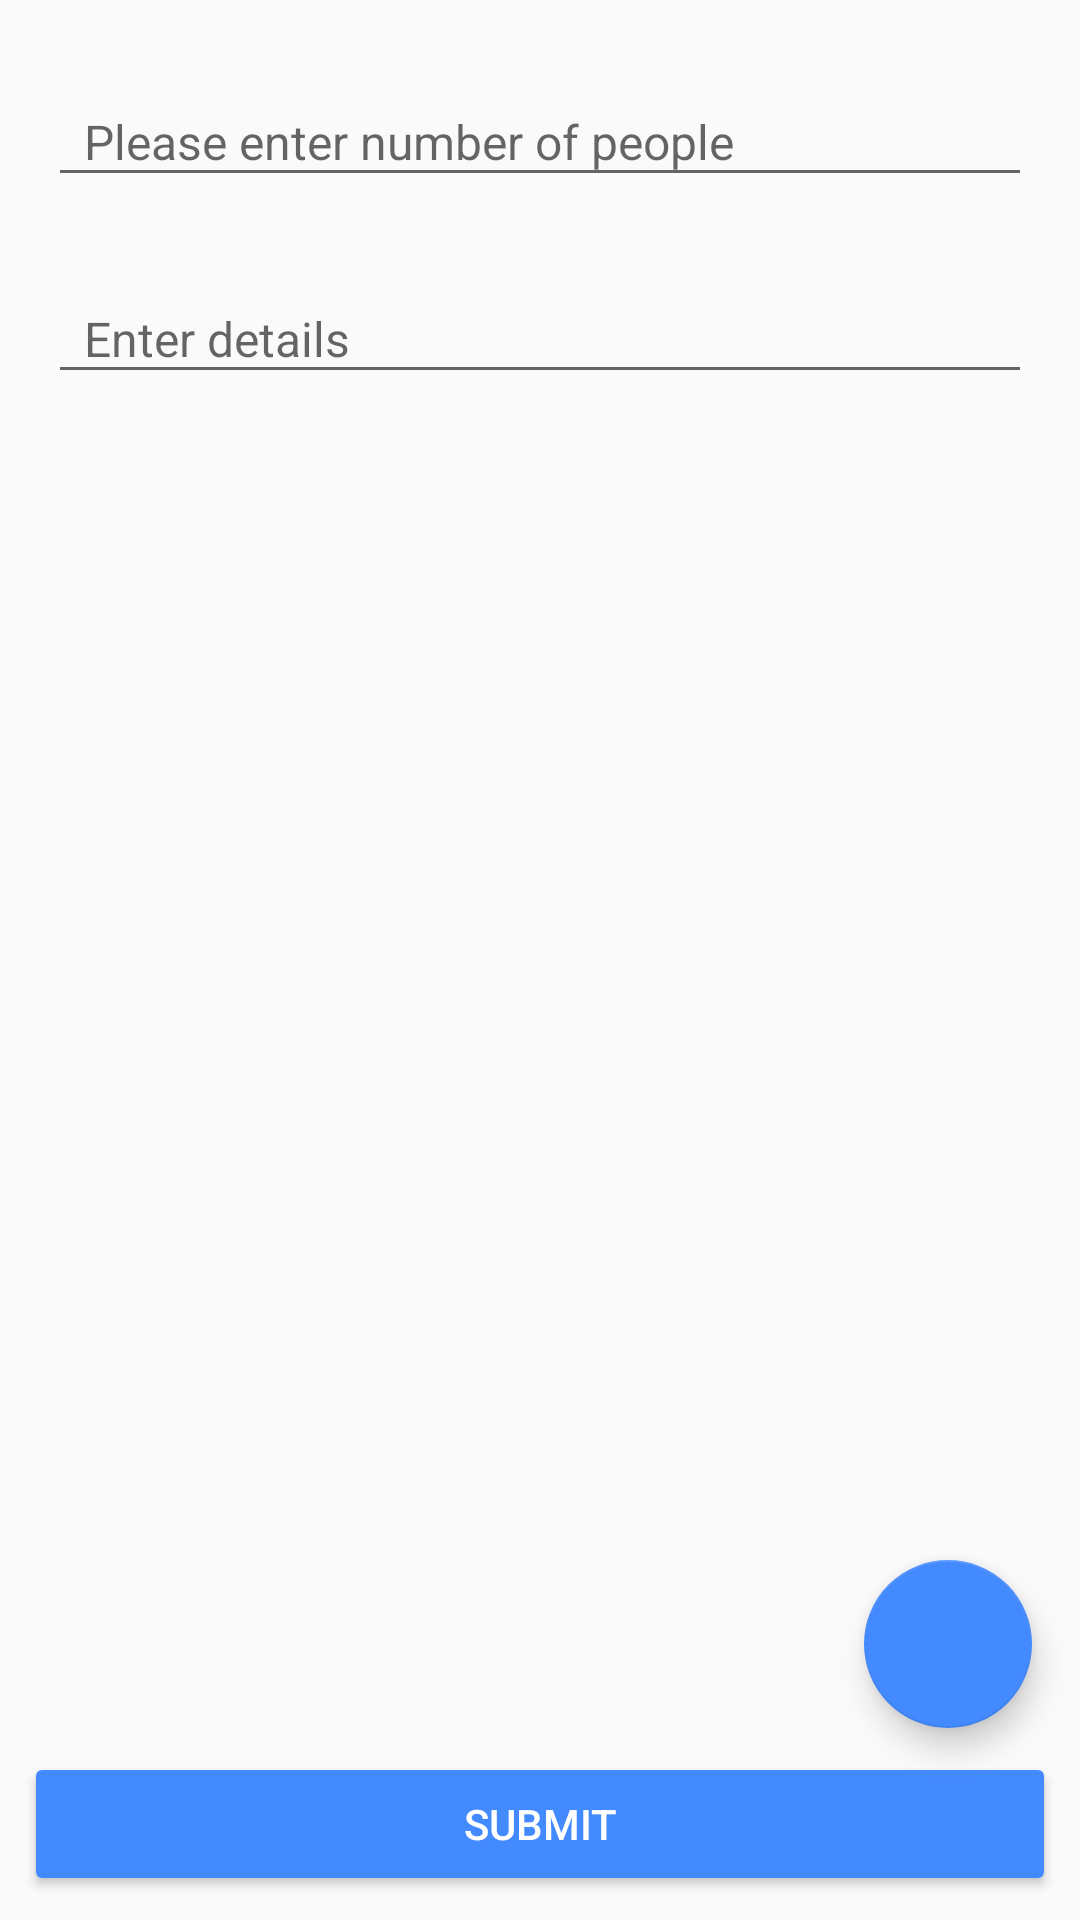

This screen was rendered from an Android layout file. Write that file and the resources it references.
<!-- AndroidManifest.xml: application theme AppTheme -->
<!-- res/layout/fragment_new_visitor.xml -->
<?xml version="1.0" encoding="utf-8"?>
<RelativeLayout xmlns:android="http://schemas.android.com/apk/res/android"
    android:id="@+id/parentLayout"
    android:layout_width="match_parent"
    android:layout_height="match_parent"
    android:focusableInTouchMode="true">

    <ScrollView
        android:layout_width="match_parent"
        android:layout_height="match_parent"
        android:layout_above="@+id/submit">

        <LinearLayout
            android:layout_width="match_parent"
            android:layout_height="wrap_content"
            android:orientation="vertical"
            android:padding="8dp">

            <android.support.design.widget.TextInputLayout
                android:layout_width="match_parent"
                android:layout_height="wrap_content"
                android:padding="8dp">

                <EditText
                    android:id="@+id/noOfPersons"
                    android:layout_width="match_parent"
                    android:layout_height="wrap_content"
                    android:focusableInTouchMode="true"
                    android:hint="@string/enter_number_of_person"
                    android:inputType="number"
                    android:maxLength="4"
                    android:maxLines="1"
                    android:nextFocusDown="@+id/details"
                    android:paddingEnd="12dp"
                    android:paddingStart="12dp"
                    android:textSize="16sp" />

            </android.support.design.widget.TextInputLayout>

            <android.support.design.widget.TextInputLayout
                android:id="@+id/detailsWrapper"
                android:layout_width="match_parent"
                android:layout_height="wrap_content"
                android:padding="8dp">

                <EditText
                    android:id="@+id/details"
                    android:layout_width="match_parent"
                    android:layout_height="wrap_content"
                    android:focusableInTouchMode="true"
                    android:hint="@string/enter_details"
                    android:inputType="textCapSentences|textMultiLine"
                    android:maxLines="5"
                    android:paddingEnd="12sp"
                    android:paddingStart="12dp"
                    android:textSize="16sp" />

            </android.support.design.widget.TextInputLayout>

            <android.support.v7.widget.RecyclerView
                android:id="@+id/photoList"
                android:layout_width="match_parent"
                android:layout_height="wrap_content"
                android:layout_margin="2dp" />

        </LinearLayout>

    </ScrollView>

    <Button
        android:id="@+id/submit"
        style="@style/Widget.AppCompat.Button.Colored"
        android:layout_width="match_parent"
        android:layout_height="wrap_content"
        android:layout_alignParentBottom="true"
        android:layout_margin="8dp"
        android:padding="8dp"
        android:text="@string/submit" />

    <android.support.design.widget.FloatingActionButton
        android:id="@+id/fab"
        android:layout_width="wrap_content"
        android:layout_height="wrap_content"
        android:layout_above="@+id/submit"
        android:layout_alignParentEnd="true"
        android:layout_marginBottom="0dp"
        android:layout_marginEnd="16dp"
        android:src="@drawable/ic_photo_camera_white_24dp" />

</RelativeLayout>
<!-- resources referenced by this layout -->
<resources>
  <string name="enter_details">Enter details</string>
  <string name="enter_number_of_person">Please enter number of people</string>
  <string name="submit">Submit</string>
  <style name="AppTheme" parent="Theme.AppCompat.Light.DarkActionBar">
          
          <item name="colorPrimary">@color/colorPrimary</item>
          <item name="colorPrimaryDark">@color/colorPrimaryDark</item>
          <item name="colorAccent">@color/colorAccent</item>
      </style>
  <color name="colorPrimary">@color/primary</color>
  <color name="colorPrimaryDark">@color/primary_dark</color>
  <color name="colorAccent">@color/accent</color>
  <color name="primary">#607D8B</color>
  <color name="primary_dark">#455A64</color>
  <color name="accent">#FF5252</color>
</resources>
